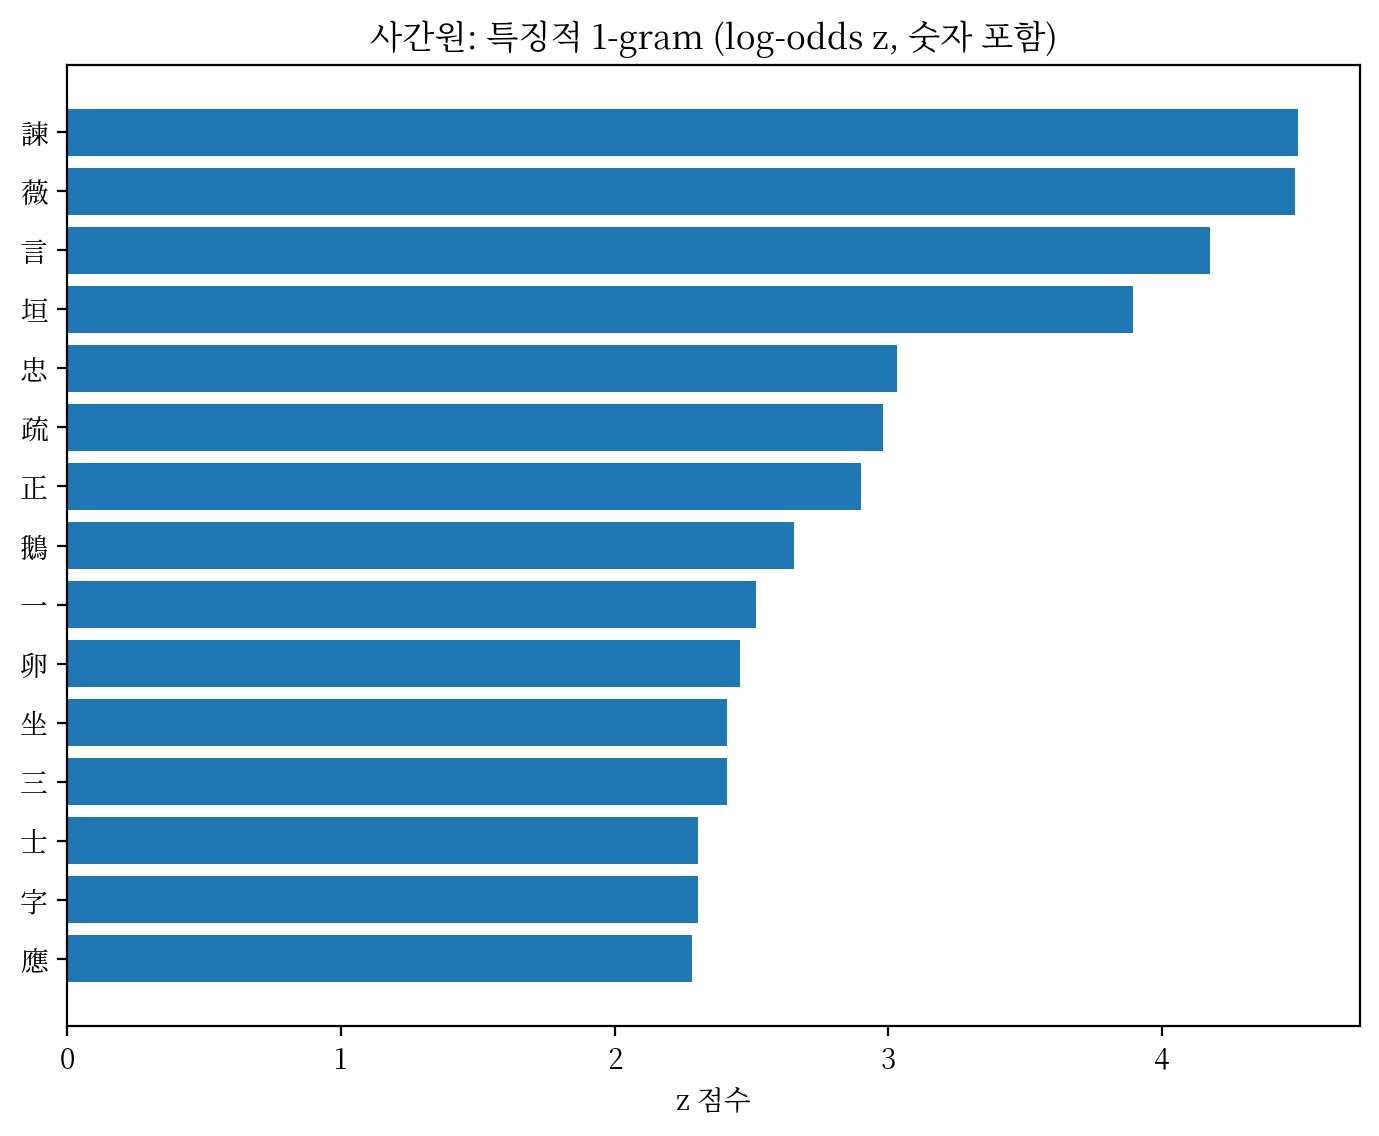

Values plotted in this chart, from the file beside it:
token, count_a, count_b, log_odds, z
諫, 20, 0, 2.827, 4.499
薇, 19, 1, 2.481, 4.487
言, 17, 3, 1.965, 4.177
垣, 15, 0, 2.825, 3.894
忠, 10, 3, 1.634, 3.031
疏, 9, 2, 1.826, 2.983
正, 8, 1, 2.143, 2.901
鵝, 7, 0, 2.822, 2.657
一, 25, 30, 0.6007, 2.519
卵, 6, 0, 2.822, 2.46
坐, 8, 4, 1.271, 2.409
三, 8, 4, 1.271, 2.409
士, 6, 2, 1.561, 2.305
字, 6, 2, 1.561, 2.305
應, 9, 6, 1.054, 2.285
憂, 5, 0, 2.821, 2.245
亭, 5, 0, 2.821, 2.245
國, 5, 1, 1.889, 2.241
臨, 5, 1, 1.889, 2.241
直, 7, 4, 1.17, 2.15
傾, 7, 4, 1.17, 2.15
春, 8, 6, 0.9628, 2.029
談, 5, 2, 1.433, 2.025
恢, 4, 1, 1.751, 1.962
陽, 4, 1, 1.751, 1.962
補, 4, 1, 1.751, 1.962
愧, 6, 4, 1.053, 1.864
懷, 5, 3, 1.133, 1.781
去, 5, 3, 1.133, 1.781
席, 5, 3, 1.133, 1.781
草, 5, 3, 1.133, 1.781
世, 9, 9, 0.7394, 1.778
英, 9, 9, 0.7394, 1.778
還, 7, 6, 0.859, 1.752
生, 10, 11, 0.6654, 1.727
偏, 4, 2, 1.27, 1.702
爭, 4, 2, 1.27, 1.702
事, 19, 28, 0.4402, 1.691
自, 11, 13, 0.6097, 1.689
評, 5, 4, 0.9121, 1.545
回, 5, 4, 0.9121, 1.545
虛, 5, 4, 0.9121, 1.545
人, 14, 20, 0.4633, 1.517
紫, 8, 9, 0.6475, 1.511
身, 8, 9, 0.6475, 1.511
深, 8, 9, 0.6475, 1.511
歸, 6, 6, 0.7388, 1.45
君, 6, 6, 0.7388, 1.45
笑, 4, 3, 0.9617, 1.433
耿, 4, 3, 0.9617, 1.433
但, 4, 3, 0.9617, 1.433
小, 3, 2, 1.052, 1.317
獻, 3, 2, 1.052, 1.317
銜, 3, 2, 1.052, 1.317
封, 3, 2, 1.052, 1.317
幅, 3, 2, 1.052, 1.317
後, 10, 14, 0.4782, 1.317
名, 15, 24, 0.3764, 1.311
丹, 6, 7, 0.6187, 1.262
靑, 8, 11, 0.4918, 1.206
... 366 more rows
